The GitHub repository cstorm125/choco-raisin contains a labelled image folder "images" with 2 categories: chocolate chip, raisin. Examples follow, each with its label.

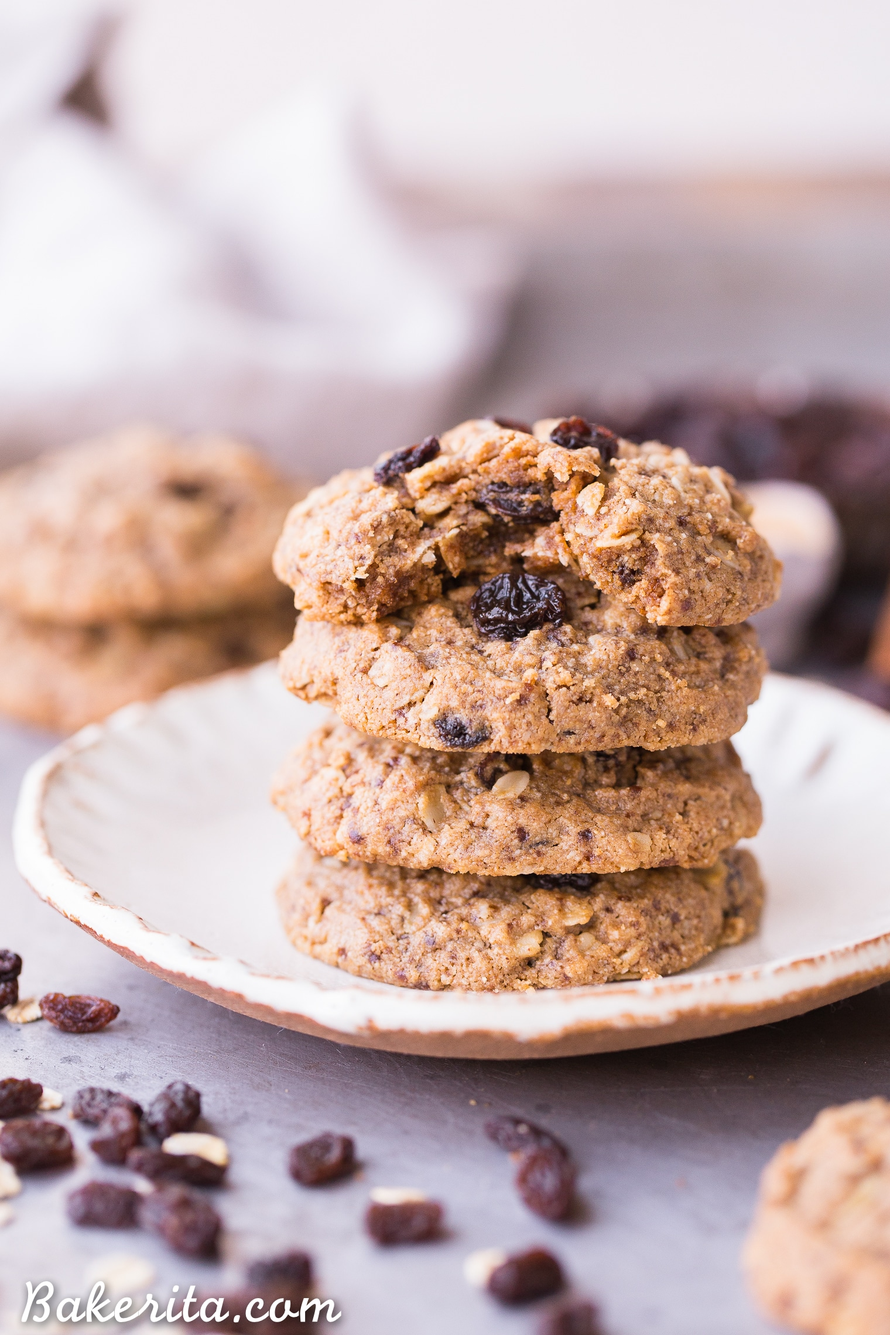
Label: raisin

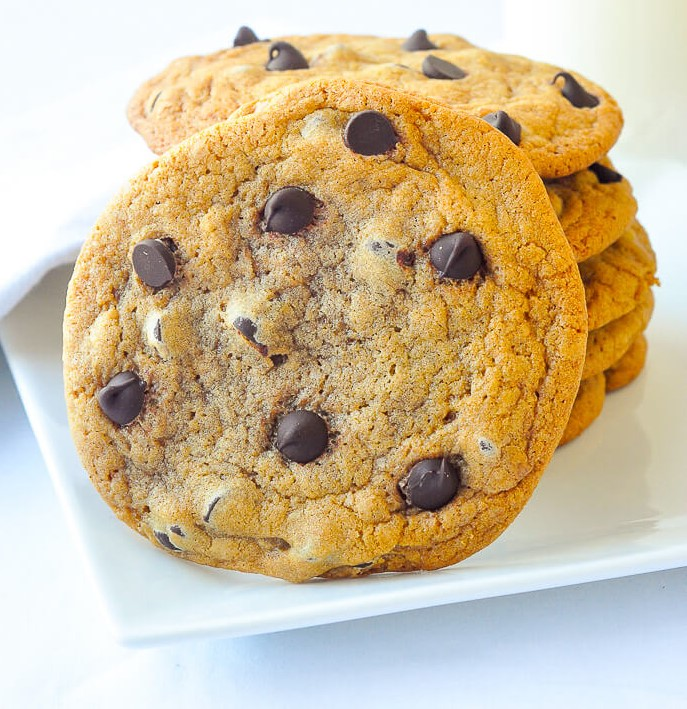
Label: chocolate chip

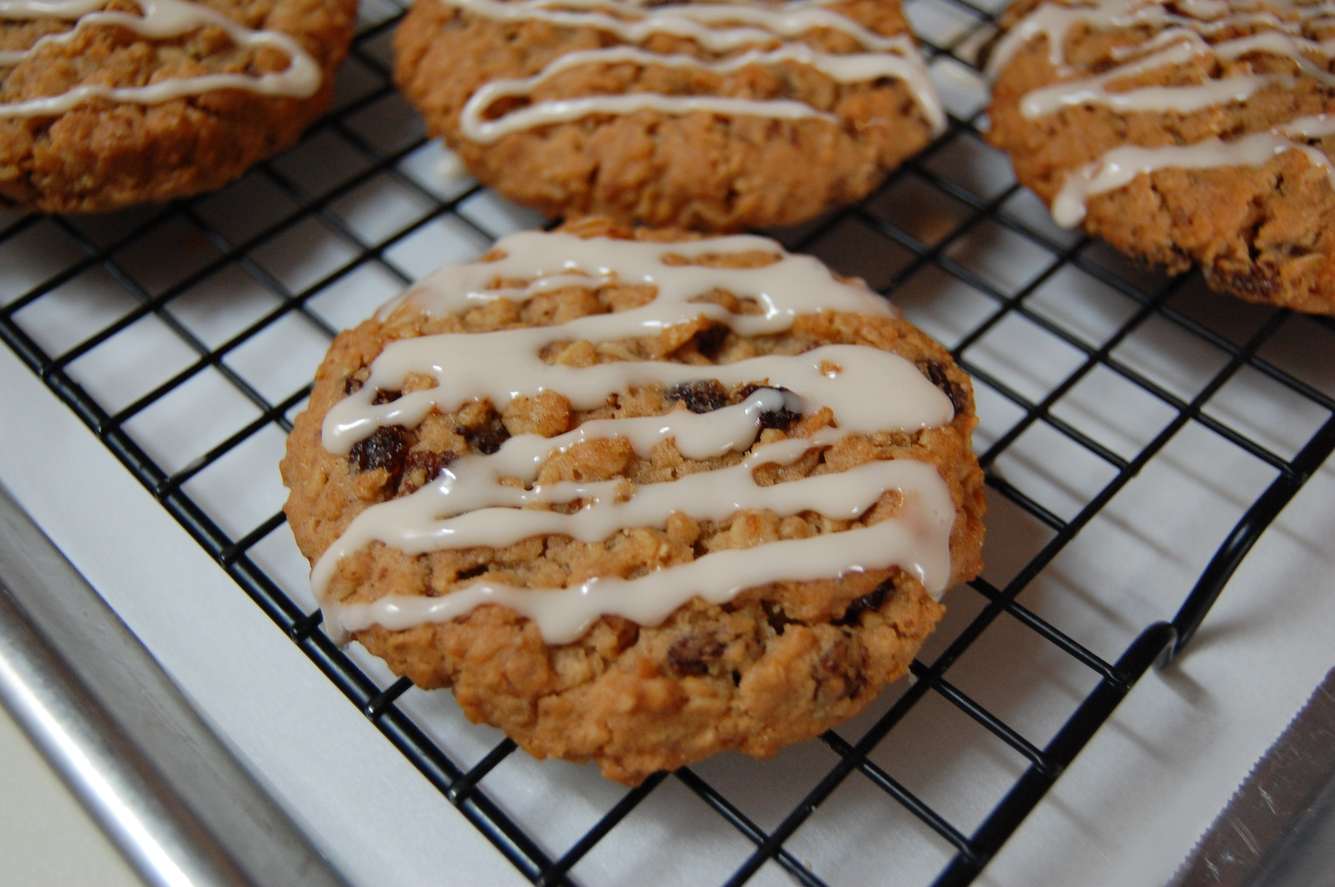
Label: raisin

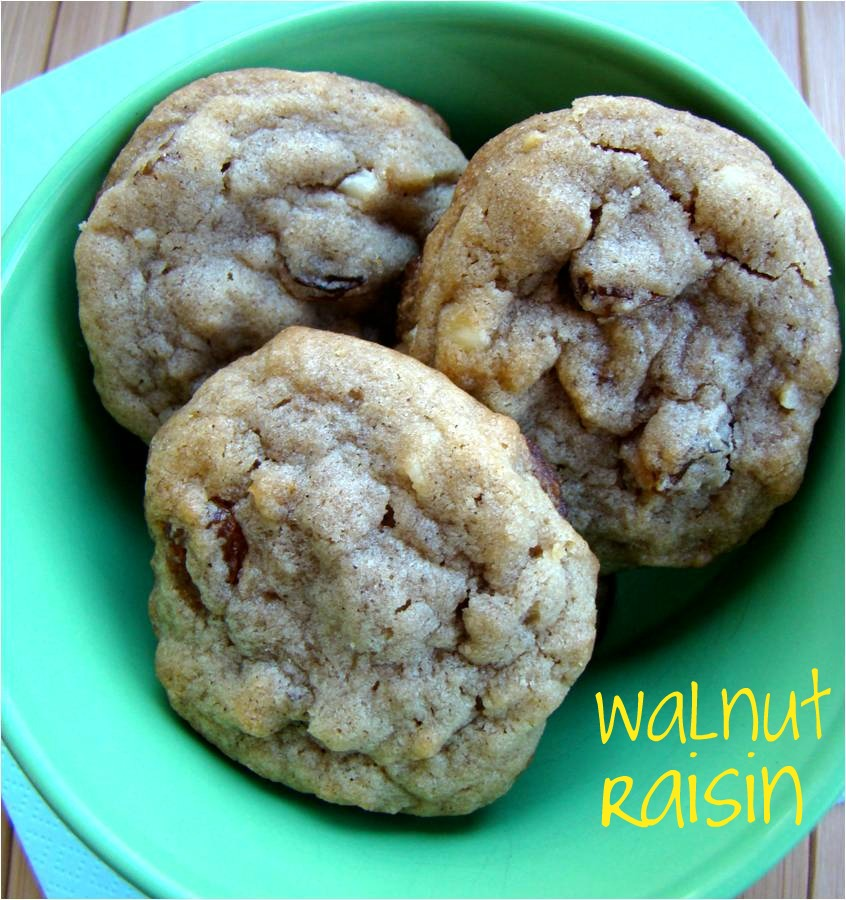
Label: raisin

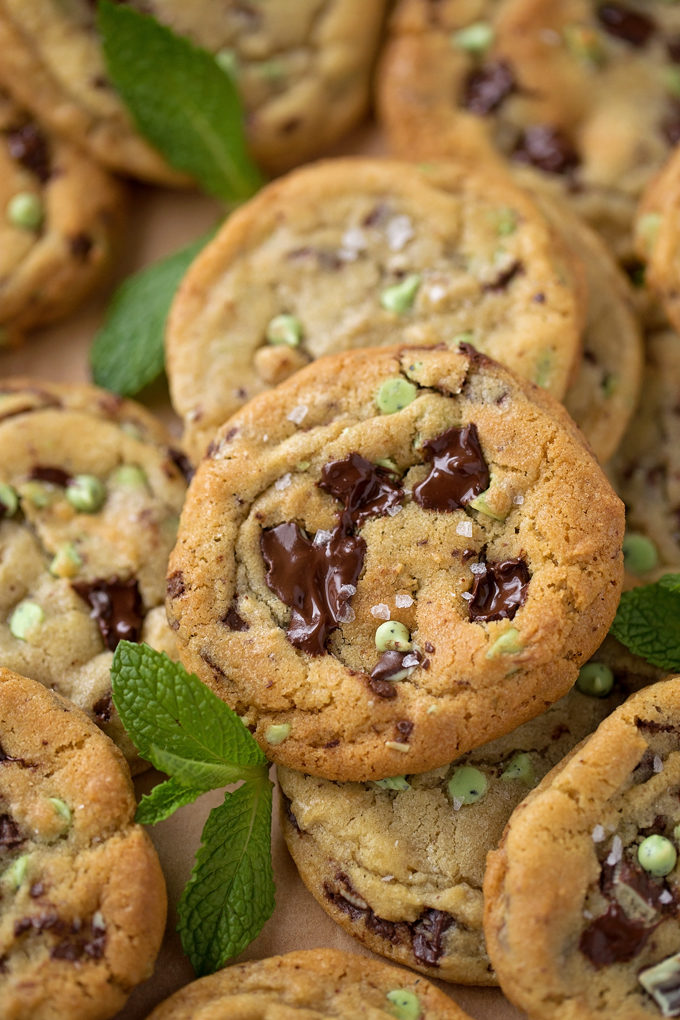
Label: chocolate chip

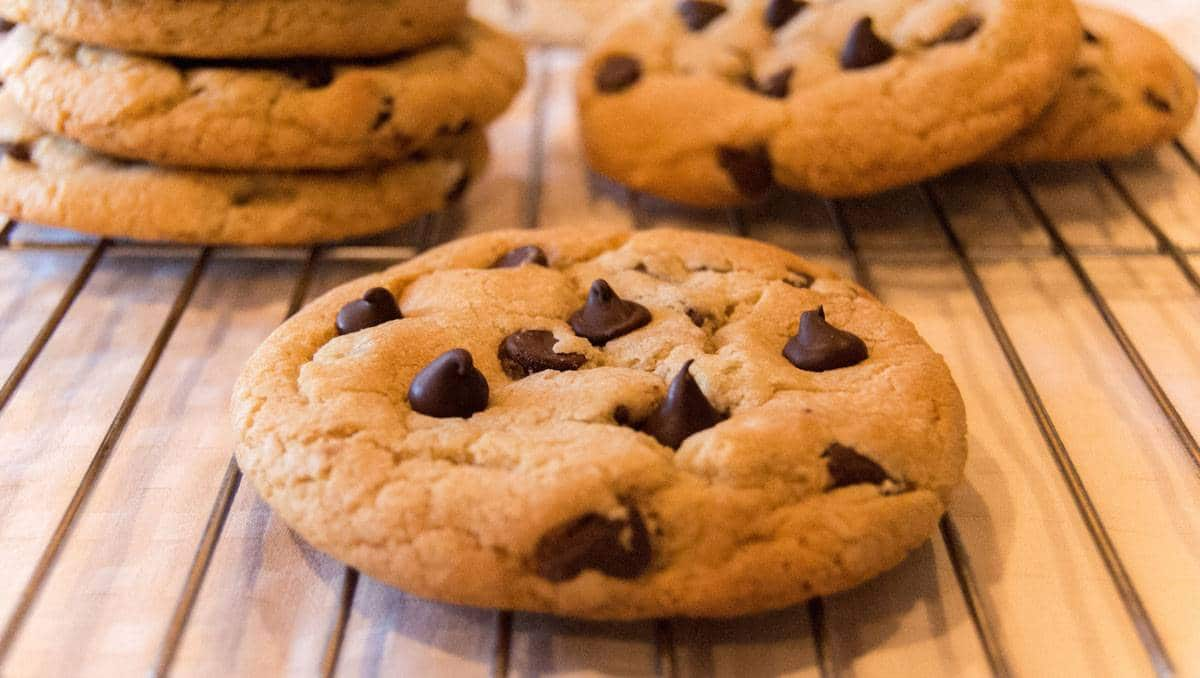
Label: chocolate chip
